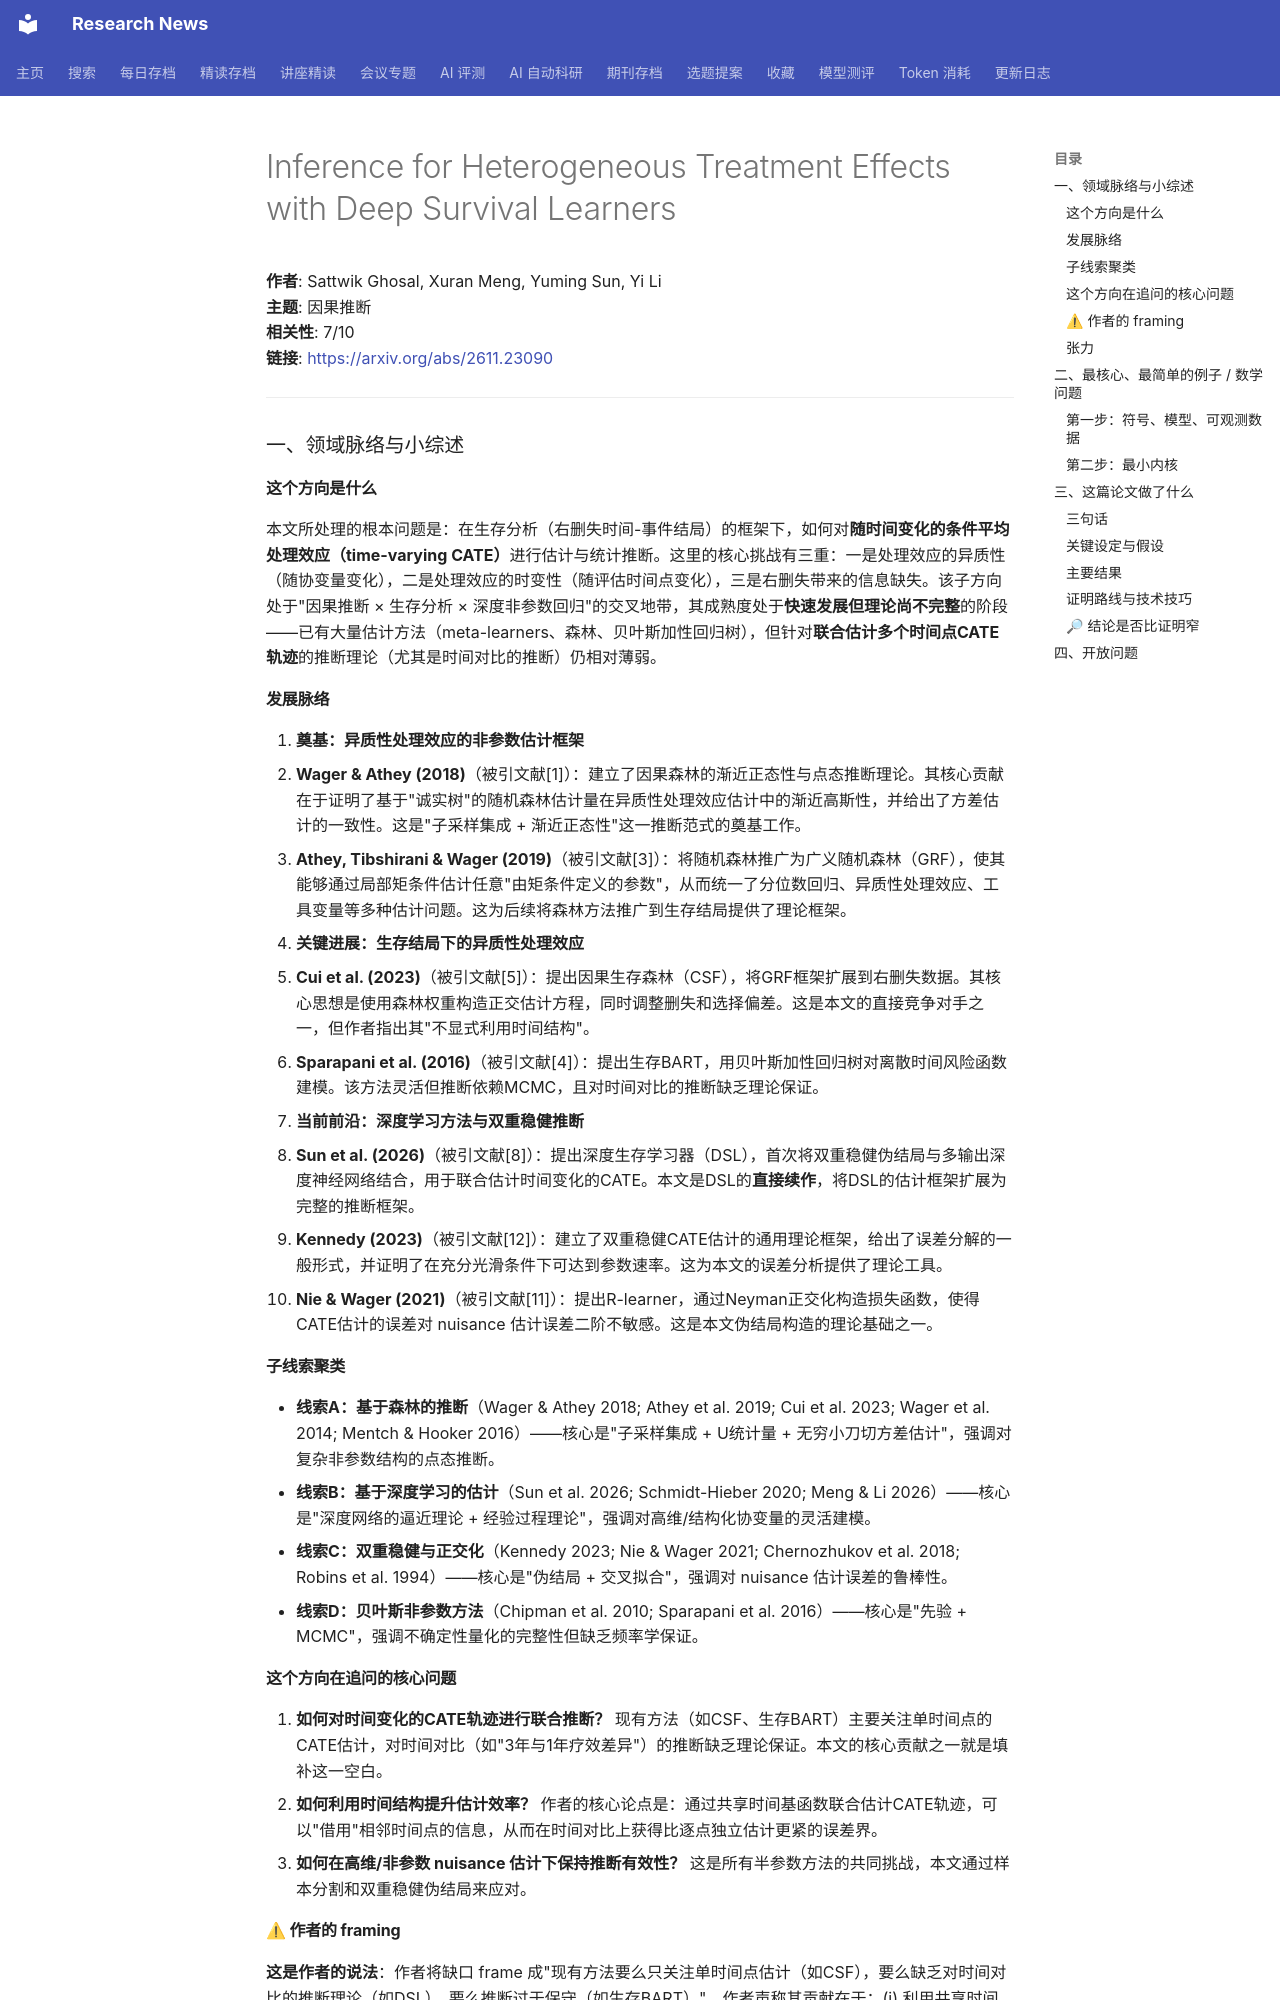

repository: cxy0714/research-news · page: deep_reads/2026-11-19-2611.23090/index.html · generator: mkdocs

# Inference for Heterogeneous Treatment Effects with Deep Survival Learners

**作者**: Sattwik Ghosal, Xuran Meng, Yuming Sun, Yi Li  
**主题**: 因果推断  
**相关性**: 7/10  
**链接**: <https://arxiv.org/abs/2611.23090>

---

### 一、领域脉络与小综述

#### 这个方向是什么

本文所处理的根本问题是：在生存分析（右删失时间-事件结局）的框架下，如何对**随时间变化的条件平均处理效应（time-varying CATE）**进行估计与统计推断。这里的核心挑战有三重：一是处理效应的异质性（随协变量变化），二是处理效应的时变性（随评估时间点变化），三是右删失带来的信息缺失。该子方向处于"因果推断 × 生存分析 × 深度非参数回归"的交叉地带，其成熟度处于**快速发展但理论尚不完整**的阶段——已有大量估计方法（meta-learners、森林、贝叶斯加性回归树），但针对**联合估计多个时间点CATE轨迹**的推断理论（尤其是时间对比的推断）仍相对薄弱。

#### 发展脉络

1. **奠基：异质性处理效应的非参数估计框架**
   - **Wager & Athey (2018)**（被引文献[1]）：建立了因果森林的渐近正态性与点态推断理论。其核心贡献在于证明了基于"诚实树"的随机森林估计量在异质性处理效应估计中的渐近高斯性，并给出了方差估计的一致性。这是"子采样集成 + 渐近正态性"这一推断范式的奠基工作。
   - **Athey, Tibshirani & Wager (2019)**（被引文献[3]）：将随机森林推广为广义随机森林（GRF），使其能够通过局部矩条件估计任意"由矩条件定义的参数"，从而统一了分位数回归、异质性处理效应、工具变量等多种估计问题。这为后续将森林方法推广到生存结局提供了理论框架。

2. **关键进展：生存结局下的异质性处理效应**
   - **Cui et al. (2023)**（被引文献[5]）：提出因果生存森林（CSF），将GRF框架扩展到右删失数据。其核心思想是使用森林权重构造正交估计方程，同时调整删失和选择偏差。这是本文的直接竞争对手之一，但作者指出其"不显式利用时间结构"。
   - **Sparapani et al. (2016)**（被引文献[4]）：提出生存BART，用贝叶斯加性回归树对离散时间风险函数建模。该方法灵活但推断依赖MCMC，且对时间对比的推断缺乏理论保证。

3. **当前前沿：深度学习方法与双重稳健推断**
   - **Sun et al. (2026)**（被引文献[8]）：提出深度生存学习器（DSL），首次将双重稳健伪结局与多输出深度神经网络结合，用于联合估计时间变化的CATE。本文是DSL的**直接续作**，将DSL的估计框架扩展为完整的推断框架。
   - **Kennedy (2023)**（被引文献[12]）：建立了双重稳健CATE估计的通用理论框架，给出了误差分解的一般形式，并证明了在充分光滑条件下可达到参数速率。这为本文的误差分析提供了理论工具。
   - **Nie & Wager (2021)**（被引文献[11]）：提出R-learner，通过Neyman正交化构造损失函数，使得CATE估计的误差对 nuisance 估计误差二阶不敏感。这是本文伪结局构造的理论基础之一。

#### 子线索聚类

- **线索A：基于森林的推断**（Wager & Athey 2018; Athey et al. 2019; Cui et al. 2023; Wager et al. 2014; Mentch & Hooker 2016）——核心是"子采样集成 + U统计量 + 无穷小刀切方差估计"，强调对复杂非参数结构的点态推断。
- **线索B：基于深度学习的估计**（Sun et al. 2026; Schmidt-Hieber 2020; Meng & Li 2026）——核心是"深度网络的逼近理论 + 经验过程理论"，强调对高维/结构化协变量的灵活建模。
- **线索C：双重稳健与正交化**（Kennedy 2023; Nie & Wager 2021; Chernozhukov et al. 2018; Robins et al. 1994）——核心是"伪结局 + 交叉拟合"，强调对 nuisance 估计误差的鲁棒性。
- **线索D：贝叶斯非参数方法**（Chipman et al. 2010; Sparapani et al. 2016）——核心是"先验 + MCMC"，强调不确定性量化的完整性但缺乏频率学保证。

#### 这个方向在追问的核心问题

1. **如何对时间变化的CATE轨迹进行联合推断？** 现有方法（如CSF、生存BART）主要关注单时间点的CATE估计，对时间对比（如"3年与1年疗效差异"）的推断缺乏理论保证。本文的核心贡献之一就是填补这一空白。
2. **如何利用时间结构提升估计效率？** 作者的核心论点是：通过共享时间基函数联合估计CATE轨迹，可以"借用"相邻时间点的信息，从而在时间对比上获得比逐点独立估计更紧的误差界。
3. **如何在高维/非参数 nuisance 估计下保持推断有效性？** 这是所有半参数方法的共同挑战，本文通过样本分割和双重稳健伪结局来应对。

#### ⚠ 作者的 framing

**这是作者的说法**：作者将缺口 frame 成"现有方法要么只关注单时间点估计（如CSF），要么缺乏对时间对比的推断理论（如DSL），要么推断过于保守（如生存BART）"。作者声称其贡献在于：(i) 利用共享时间结构获得更紧的时间对比误差界；(ii) 建立子采样集成推断框架，覆盖点态、时间对比和协变量对比三类推断；(iii) 在收缩时间区间上仍保持渐近正态性。作者淡化的竞争路线包括：贝叶斯方法（生存BART）的完整后验推断、以及基于正交矩条件的森林方法（CSF）在时间维度上的扩展。

#### 张力

未见明显对立引用。但存在一个值得注意的**方法学张力**：作者强调"共享时间结构"带来的效率增益，而CSF和DR-RF等森林方法则强调"数据自适应划分"的灵活性。这两种思路在"时间结构是否应被显式建模"上存在隐含分歧——作者用理论界论证了显式建模的优势，但代价是引入了基函数选择偏差（作者在讨论中也承认了这一点）。

---

### 二、最核心、最简单的例子 / 数学问题
